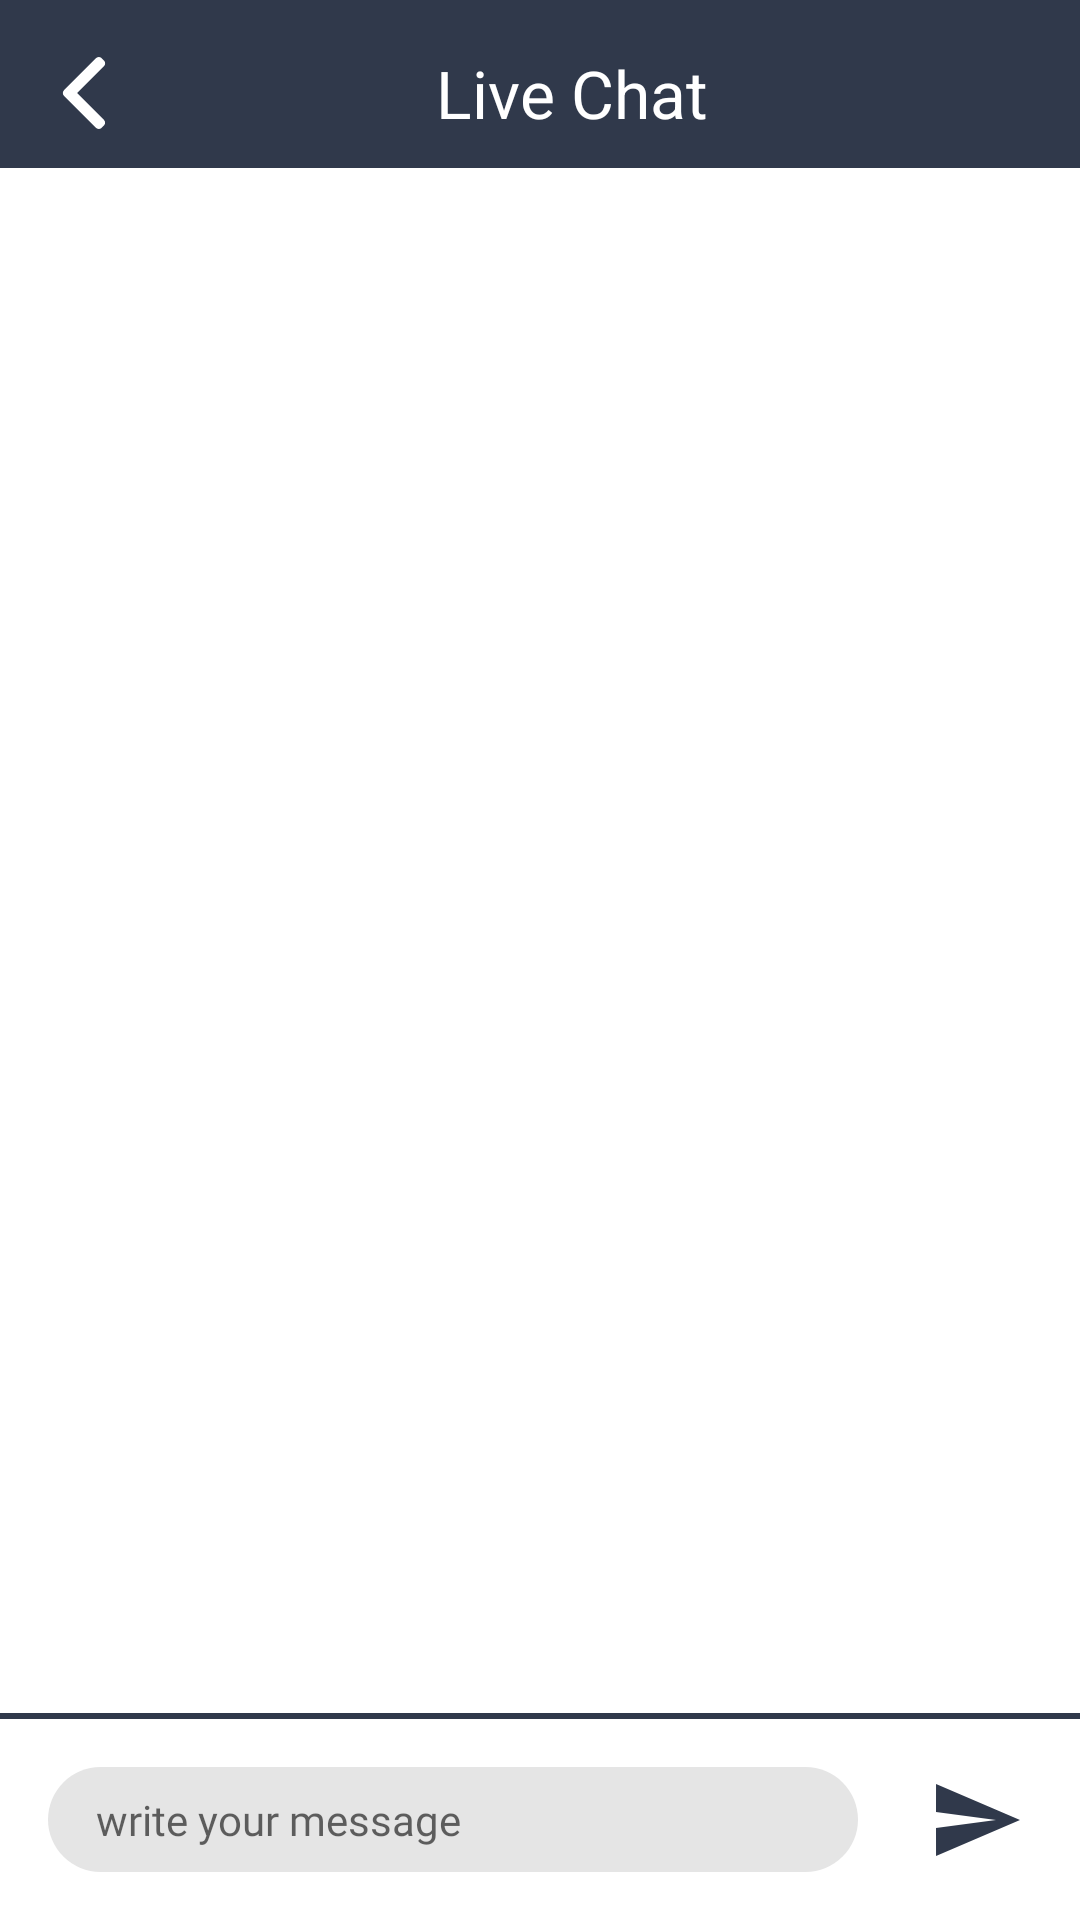

Reconstruct the res/layout file that produces this screen, plus the resources it refers to.
<!-- AndroidManifest.xml: application theme AppTheme -->
<!-- res/layout/activity_chat_branch.xml -->
<?xml version="1.0" encoding="utf-8"?>
<androidx.constraintlayout.widget.ConstraintLayout xmlns:android="http://schemas.android.com/apk/res/android"
    xmlns:app="http://schemas.android.com/apk/res-auto"
    xmlns:tools="http://schemas.android.com/tools"
    android:layout_width="match_parent"
    android:layout_height="match_parent"
    tools:context="com.example.bamboo.activity.ChatBranch">
    <androidx.appcompat.widget.Toolbar
        android:id="@+id/toolbar_condition"
        android:layout_width="0dp"
        android:layout_height="?attr/actionBarSize"
        android:background="@color/text"
        android:minHeight="?attr/actionBarSize"
        android:theme="?attr/actionBarTheme"
        app:layout_constraintEnd_toEndOf="parent"
        app:layout_constraintStart_toStartOf="parent"
        app:layout_constraintTop_toTopOf="parent"
        >



        <androidx.constraintlayout.widget.ConstraintLayout
            android:layout_width="match_parent"
            android:layout_height="match_parent"
            tools:layout_editor_absoluteX="16dp">

            <TextView
                android:id="@+id/text_title_condition"
                android:layout_width="wrap_content"
                android:layout_height="wrap_content"
                android:text="@string/live_chat"
                android:textColor="#fff"
                android:textSize="22sp"
                app:layout_constraintBottom_toBottomOf="parent"
                app:layout_constraintEnd_toEndOf="parent"
                app:layout_constraintHorizontal_bias="0.46"
                app:layout_constraintStart_toEndOf="@+id/btn_back"
                app:layout_constraintTop_toTopOf="parent"
                app:layout_constraintVertical_bias="0.615" />

            <ImageButton
                android:id="@+id/btn_back"

                android:layout_width="wrap_content"
                android:layout_height="wrap_content"
                android:background="@color/text"
                android:tint="@color/material_white"
                android:src="@drawable/ic_left_arrow"
                app:layout_constraintBottom_toBottomOf="@+id/text_title_condition"
                app:layout_constraintStart_toStartOf="parent"
                app:layout_constraintTop_toTopOf="@+id/text_title_condition" />

        </androidx.constraintlayout.widget.ConstraintLayout>


    </androidx.appcompat.widget.Toolbar>

    <ImageView
        android:id="@+id/img_send"
        android:layout_width="wrap_content"
        android:layout_height="wrap_content"
        android:layout_marginRight="@dimen/margin_10"
        android:elevation="12dp"
        android:src="@drawable/ic_send_24px"
        android:padding="@dimen/padding_10"
        app:layout_constraintBottom_toBottomOf="@+id/edit_chat"
        app:layout_constraintEnd_toEndOf="parent"
        app:layout_constraintTop_toTopOf="@+id/edit_chat" />

    <EditText
        android:id="@+id/edit_chat"
        android:layout_width="0dp"
        android:layout_height="wrap_content"
        android:layout_marginLeft="16dp"
        android:layout_marginRight="16dp"
        android:layout_marginBottom="16dp"
        android:background="@drawable/edit_chat"
        android:ems="10"
        android:hint="write your message"
        android:inputType="textPersonName"
        android:paddingLeft="16dp"
        android:paddingRight="16dp"
        android:textSize="14sp"
        android:fontFamily="@font/raleway"
        app:layout_constraintBottom_toBottomOf="parent"
        app:layout_constraintEnd_toStartOf="@+id/img_send"
        app:layout_constraintHorizontal_bias="0.75"
        app:layout_constraintStart_toStartOf="parent" />


    <View
        android:id="@+id/view"
        android:layout_width="0dp"
        android:layout_height="2dp"
        android:layout_marginBottom="16dp"
        android:background="@color/text"
        app:layout_constraintBottom_toTopOf="@+id/edit_chat"
        app:layout_constraintEnd_toEndOf="parent"
        app:layout_constraintStart_toStartOf="parent" />

    <androidx.recyclerview.widget.RecyclerView
        android:id="@+id/list_chat"
        android:layout_width="0dp"
        android:layout_height="0dp"
        android:divider="@null"
        android:dividerHeight="0dip"
        android:stackFromBottom="true"
        android:transcriptMode="alwaysScroll"
        tools:listitem="@layout/item_message"
        app:layout_constraintBottom_toTopOf="@+id/view"
        app:layout_constraintEnd_toEndOf="parent"
        app:layout_constraintHorizontal_bias="1.0"
        app:layout_constraintStart_toStartOf="parent"
        app:layout_constraintTop_toBottomOf="@+id/toolbar_condition"
        app:layout_constraintVertical_bias="1.0" />
</androidx.constraintlayout.widget.ConstraintLayout>
<!-- res/layout/item_message.xml (included above) -->
<?xml version="1.0" encoding="utf-8"?>
<RelativeLayout xmlns:android="http://schemas.android.com/apk/res/android"
    android:layout_width="match_parent"
    android:layout_height="wrap_content"


    android:clipToPadding="false">

    <TextView
        android:id="@+id/message_user"
        android:layout_width="wrap_content"
        android:layout_height="wrap_content"
        android:layout_alignParentEnd="true"
        android:layout_alignParentRight="true"
        android:layout_centerVertical="true"
        android:layout_marginEnd="20dp"
        android:layout_marginRight="20dp"
        android:paddingRight="15dp"
        android:paddingLeft="15dp"
        android:background="@drawable/my_message"
        android:elevation="2dp"
        android:padding="10dp"
        android:layout_marginBottom="2dp"
        android:text="Placeholder message"
        android:textColor="#fff"
        android:textSize="16sp" />
    <TextView
        android:id="@+id/message_branch"
        android:layout_width="wrap_content"
        android:layout_height="wrap_content"
        android:layout_alignParentStart="true"
        android:layout_alignParentRight="true"
        android:layout_centerVertical="true"
        android:background="@drawable/branch_message"
        android:elevation="2dp"
        android:padding="10dp"
        android:layout_marginLeft="20dp"
        android:paddingLeft="20dp"
        android:layout_marginBottom="2dp"
        android:text="Placeholder message"
        android:textColor="#000"
        android:textSize="16sp" />
</RelativeLayout>
<!-- resources referenced by this layout -->
<resources>
  <color name="material_white">#FFF</color>
  <color name="text">#30394B</color>
  <dimen name="margin_10">10dp</dimen>
  <dimen name="padding_10">10dp</dimen>
  <!-- drawable branch_message (drawable) -->
  <shape xmlns:android="http://schemas.android.com/apk/res/android"
      android:shape="rectangle">
      <solid android:color="#fff" />
      <stroke android:color="#E4E4E4" android:width="1dp"></stroke>
      <corners android:topLeftRadius="0dp" android:radius="25dp" />
  </shape>
  <!-- drawable edit_chat (drawable) -->
  <?xml version="1.0" encoding="utf-8"?>
  <selector xmlns:android="http://schemas.android.com/apk/res/android">
      <item>
  
          <shape android:shape="rectangle">
              <solid android:color="#E5E5E5"></solid>
              <corners android:radius="20dp" ></corners>
              <size android:width="200dp" android:height="35dp"></size>
  
  
          </shape>
  
      </item>
  </selector>
  <!-- drawable ic_left_arrow (drawable) -->
  <vector xmlns:android="http://schemas.android.com/apk/res/android"
      android:width="24dp"
      android:height="24dp"
      android:viewportWidth="492"
      android:viewportHeight="492">
    <path
        android:fillColor="@color/colorPrimary"
        android:pathData="M198.608,246.104L382.664,62.04c5.068,-5.056 7.856,-11.816 7.856,-19.024c0,-7.212 -2.788,-13.968 -7.856,-19.032l-16.128,-16.12C361.476,2.792 354.712,0 347.504,0s-13.964,2.792 -19.028,7.864L109.328,227.008c-5.084,5.08 -7.868,11.868 -7.848,19.084c-0.02,7.248 2.76,14.028 7.848,19.112l218.944,218.932c5.064,5.072 11.82,7.864 19.032,7.864c7.208,0 13.964,-2.792 19.032,-7.864l16.124,-16.12c10.492,-10.492 10.492,-27.572 0,-38.06L198.608,246.104z"/>
  </vector>
  <!-- drawable ic_send_24px (drawable-xxxhdpi) -->
  <vector xmlns:android="http://schemas.android.com/apk/res/android"
      android:width="28dp"
      android:height="24dp"
      android:viewportWidth="28"
      android:viewportHeight="24">
    <path
        android:pathData="M0.013,24 L28,12 0.013,0 0,9.333 20,12 0,14.667Z"
        android:fillColor="@color/text"/>
  </vector>
  <!-- drawable my_message (drawable) -->
  <?xml version="1.0" encoding="utf-8"?>
  <selector xmlns:android="http://schemas.android.com/apk/res/android">
      <item>
          <shape xmlns:android="http://schemas.android.com/apk/res/android"
              android:shape="rectangle">
              <solid android:color="@color/text" />
              <corners android:topRightRadius="0dp" android:radius="25dp" />
          </shape>
      </item>
  </selector>
  <string name="live_chat">Live Chat</string>
  <style name="AppTheme" parent="Theme.MaterialComponents.Light.NoActionBar">
          
          <item name="colorPrimary">@color/colorPrimary</item>
          <item name="colorPrimaryDark">@color/colorPrimaryDark</item>
          <item name="colorAccent">@color/colorAccent</item>
      </style>
  <color name="colorPrimary">#30394B</color>
  <color name="colorPrimaryDark">#F2F7FF</color>
  <color name="colorAccent">#FFF</color>
</resources>
